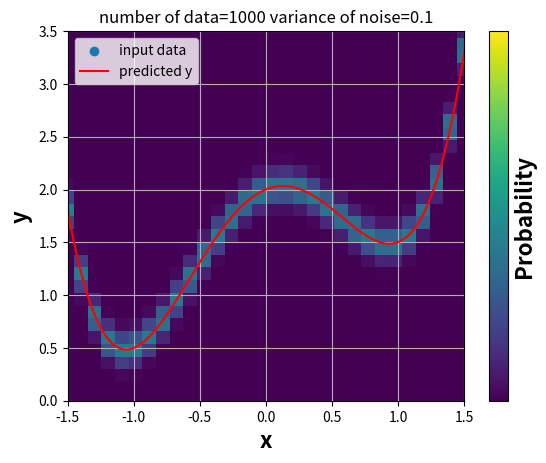

Write the Python code that produced this figure.
import numpy as np
import matplotlib.pyplot as plt
import math
import sys

#dim_data次多項式にノイズを与えた点(X,noised_Y)の集合を出力する関数
def give_data(coefficient,number_of_points,dim_data,variance_of_noise,xmin=-1.5,xmax=1.5):

    X = np.zeros(number_of_points)
    Y = np.zeros(number_of_points)
    noised_Y = np.zeros(number_of_points)

    for i in range(0,number_of_points):
        X[i] = np.random.uniform(xmin,xmax)

        for j in range(0,dim_data+1):
            Y[i] = Y[i] + coefficient[j]*X[i]**j

        noised_Y[i] = np.random.normal(loc=Y[i],scale=variance_of_noise)

    return X,noised_Y


def predict(dim_predict, dim_data, coefficient, expectation_vector, precision_matrix,number_of_data,variance_of_noise):
    
    #dim_data次多項式にノイズを与えた点(X,noised_Y)の集合を格納する。
    X,Y = give_data(coefficient,number_of_data,dim_data,variance_of_noise)

    #更新後のパラメータを計算するための準備
    input_vec = np.zeros((number_of_data,dim_predict+1))

    Sum1 = np.zeros((dim_predict+1,dim_predict+1))
    Sum2 = np.c_[np.zeros(dim_predict+1)] #縦ベクトルにしておく

    for j in range(0,number_of_data):
        #各xについてinput_vector = (1,x,x^2,x^3,x^4,…)をつくる。
        for i in range(0,dim_predict+1):
            input_vec[j][i] = X[j]**i

        #new_precision_matrix,new_expectation_vectorに必要なSum1とSum2を求める。
        Sum1 = Sum1 + np.dot(input_vec[[j]].transpose(),input_vec[[j]])
        Sum2 = Sum2 + Y[j]*input_vec[[j]].transpose()

    #学習後のパラメータ
    new_precision_matrix = variance_of_noise * Sum1 + precision_matrix
    new_expectation_vector = np.dot(np.linalg.inv(new_precision_matrix),(variance_of_noise*Sum2 + np.dot(precision_matrix,np.c_[expectation_vector]))) #縦ベクトル

    #predicted functionをpredict_y[x]に格納
    xmin_predicted = -1.5
    xmax_predicted = +1.5

    predict_x = np.linspace(xmin_predicted, xmax_predicted, 100)
    predict_y = np.zeros(100)
    for j in range(0,100):
        for i in range(0,dim_predict+1):
            predict_y[j] = predict_y[j] + new_expectation_vector[i]*predict_x[j]**i

    #predicted function predict_y[x]と入力データ(X,Y)を同一グラフにプロット
    plt.scatter(X,Y,label="input data")
    plt.plot(predict_x,predict_y,c="red",label="predicted y")
    plt.legend()
    plt.title("number of data="+str(number_of_data)+" variance of noise="+str(variance_of_noise))
    plt.xlabel("x",fontsize=16,fontweight='bold')
    plt.ylabel("y",fontsize=16,fontweight='bold')
    plt.xlim([xmin_predicted,xmax_predicted])
    plt.ylim([0,3.5])
    plt.grid(True)
    plt.show()

    return new_precision_matrix,new_expectation_vector

def probability(dim_predict,variance_of_noise,new_precision_matrix,new_expectation_vector):
    
    xmin_probability_density = -1.5
    xmax_probability_density = +1.5

    N = 30 #カラープロットの細かさ
    x = np.linspace(xmin_probability_density,xmax_probability_density,N)
    y = np.linspace(0,3.5,N)
    probability = np.zeros((N,N))

    for i in range(0,N):
        predicted_input_vector = np.zeros(dim_predict+1)

        #predicted_input_vector = (1,x,x^2,x^3,x^4,…)をつくる。
        for k in range(0,dim_predict+1):
            predicted_input_vector[k] = x[i]**k 

        expectation = np.dot(new_expectation_vector.transpose(),predicted_input_vector.transpose())
        precision = 1.0/variance_of_noise + predicted_input_vector @ np.linalg.inv(new_precision_matrix) @ predicted_input_vector.transpose()

        for j in range(0,N):
            probability[j][i] = normal_distribution(y[j],expectation,precision)

    #確率密度関数をカラープロット
    x, y = np.meshgrid(x, y) #グリッドをつくる
    plt.pcolor(x,y,probability) 
    cbar = plt.colorbar(ticks=[]) #カラーバーのticksをかかない。
    cbar.set_label('Probability', fontsize=16,fontweight='bold')
    plt.title("number of data="+str(number_of_data)+" variance of noise="+str(variance_of_noise))
    plt.clim(0,100) #カラーバーの範囲
    plt.xlabel("x",fontsize=16,fontweight='bold')
    plt.ylabel("y",fontsize=16,fontweight='bold')
    plt.xlim([xmin_probability_density,xmax_probability_density])
    plt.ylim([0,3.5])
    plt.show()

def normal_distribution(x,expectation,precision):
    
    convariance = 1.0/precision

    return 1.0/(math.sqrt(2.0*math.pi)*convariance**2)*math.exp(-(x-expectation)**2/(2.0*convariance**2))

if __name__ == "__main__":
    
    #次元を指定。dim_data次元の正解データをdim_predict次元の関数でfittingする。
    dim_predict = 4
    dim_data = 4

    #正解のdim_data次元関数の係数。dim_data + 1 要素必要。
    coefficient = [2,0.5,-2,0,1] #左から0次,1次,2次,3次,4次

    #データ(X,noised_Y)を与えるパラメータ
    number_of_data = 1000 #データの数
    variance_of_noise = 0.1 #ノイズの大きさ

    #coefficientの要素数がdim_data + 1でない場合は終了。
    if len(coefficient) != dim_data + 1:
        print("Error. Number of coefficients are wrong.")
        sys.exit()

    #ベイズ推定のHyper parameters
    expectation_vector = np.ones(dim_predict+1)
    precision_matrix = np.zeros(dim_predict+1)

    new_precision_matrix,new_expectation_vector= predict(dim_predict, dim_data, coefficient, expectation_vector, precision_matrix,number_of_data,variance_of_noise)
    probability(dim_predict, variance_of_noise,new_precision_matrix, new_expectation_vector)